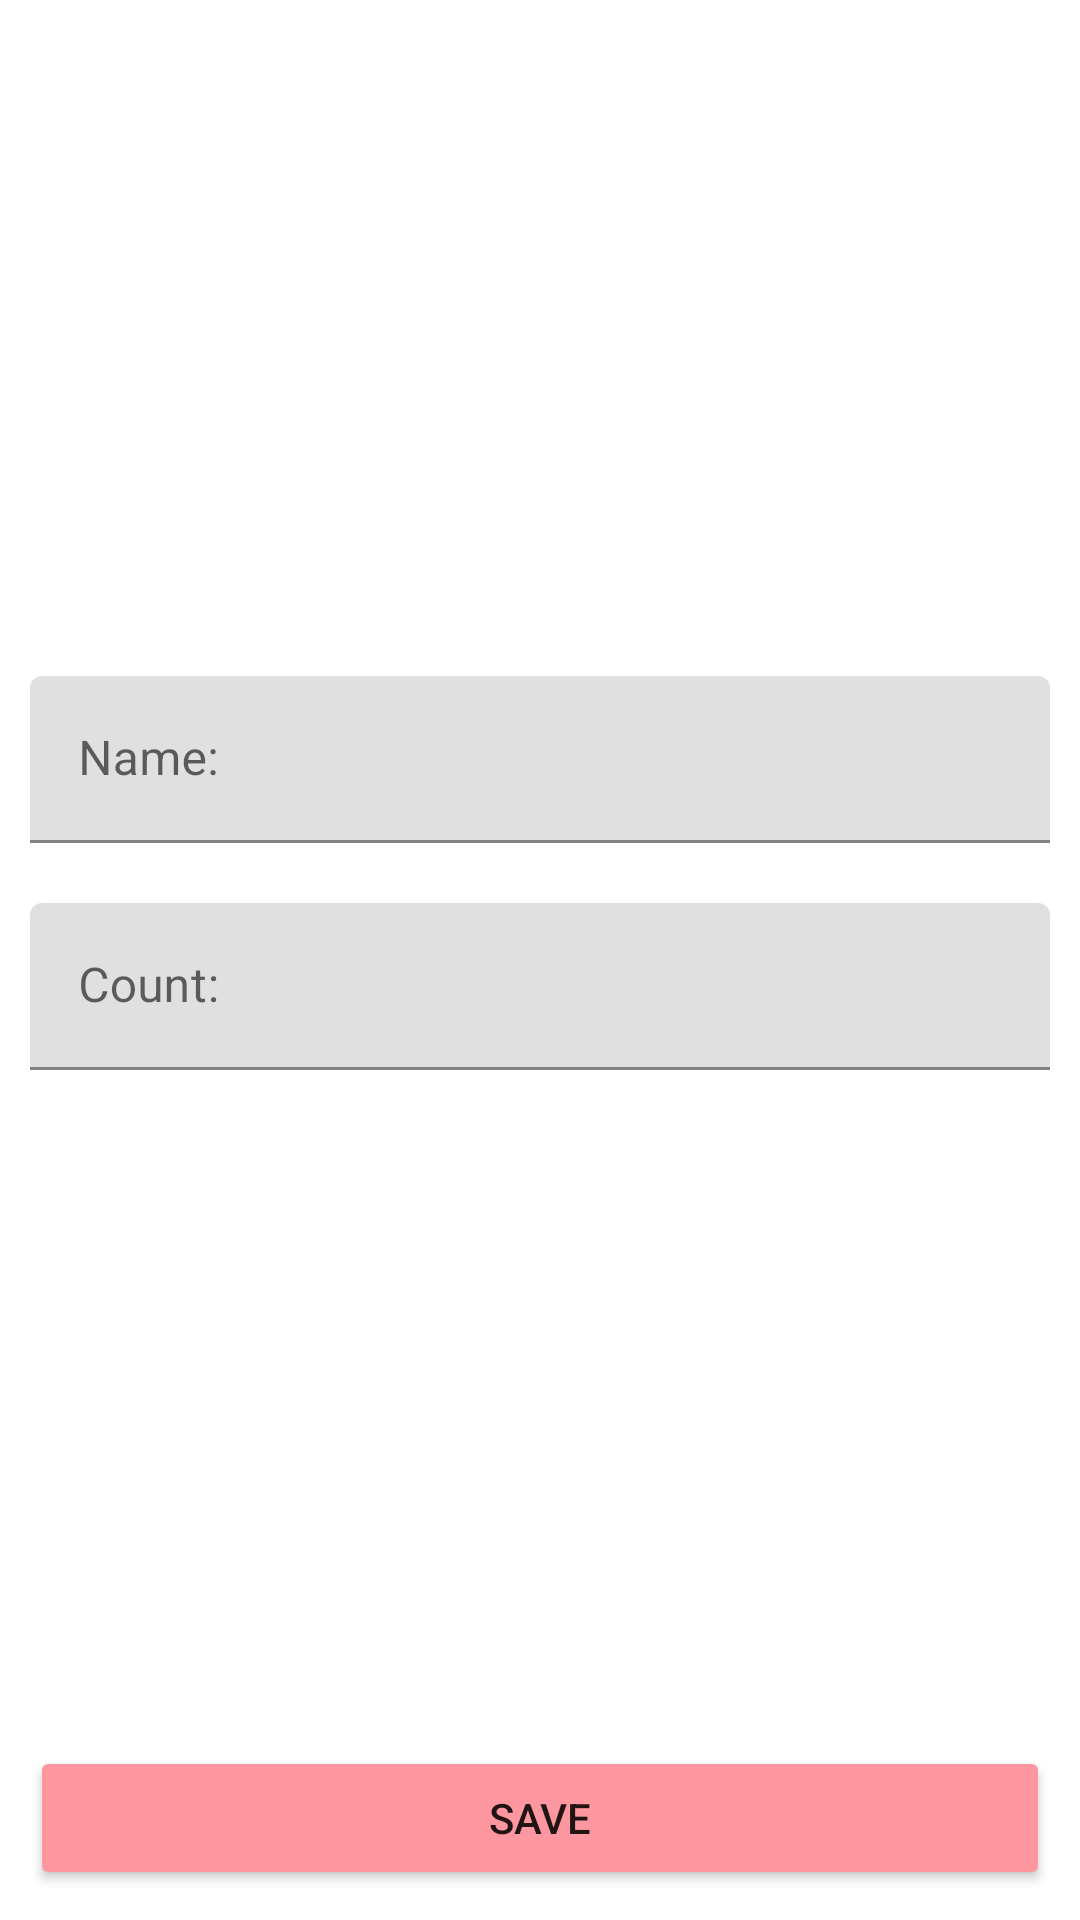

Reconstruct the res/layout file that produces this screen, plus the resources it refers to.
<!-- AndroidManifest.xml: application theme Theme.EducationCandies -->
<!-- res/layout/activity_film_item.xml -->
<?xml version="1.0" encoding="utf-8"?>
<androidx.constraintlayout.widget.ConstraintLayout xmlns:android="http://schemas.android.com/apk/res/android"
    xmlns:app="http://schemas.android.com/apk/res-auto"
    android:layout_width="match_parent"
    android:layout_height="match_parent">

    <com.google.android.material.textfield.TextInputLayout
        android:id="@+id/nameTil"
        android:layout_width="0dp"
        android:layout_height="wrap_content"
        android:layout_margin="10dp"
        app:layout_constraintBottom_toTopOf="@id/countTil"
        app:layout_constraintEnd_toEndOf="parent"
        app:layout_constraintStart_toStartOf="parent"
        app:layout_constraintTop_toTopOf="parent"
        app:layout_constraintVertical_chainStyle="packed">

        <com.google.android.material.textfield.TextInputEditText
            android:id="@+id/nameTied"
            android:layout_width="match_parent"
            android:layout_height="wrap_content"
            android:hint="Name:"
            android:inputType="textCapWords" />
    </com.google.android.material.textfield.TextInputLayout>

    <com.google.android.material.textfield.TextInputLayout
        android:id="@+id/countTil"
        android:layout_width="0dp"
        android:layout_height="wrap_content"
        android:layout_margin="10dp"
        app:layout_constraintBottom_toTopOf="@id/saveBtn"
        app:layout_constraintEnd_toEndOf="parent"
        app:layout_constraintStart_toStartOf="parent"
        app:layout_constraintTop_toBottomOf="@id/nameTil"
        app:layout_constraintVertical_chainStyle="packed">

        <com.google.android.material.textfield.TextInputEditText
            android:id="@+id/countTied"
            android:layout_width="match_parent"
            android:layout_height="wrap_content"
            android:hint="Count:"
            android:inputType="number" />
    </com.google.android.material.textfield.TextInputLayout>

    <Button
        android:id="@+id/saveBtn"
        android:layout_width="0dp"
        android:layout_height="wrap_content"
        android:layout_margin="10dp"
        android:text="Save"
        app:backgroundTint="@color/pink"
        app:layout_constraintBottom_toBottomOf="parent"
        app:layout_constraintEnd_toEndOf="parent"
        app:layout_constraintStart_toStartOf="parent" />

</androidx.constraintlayout.widget.ConstraintLayout>
<!-- resources referenced by this layout -->
<resources>
  <color name="pink">#FF97A0</color>
  <style name="Theme.EducationCandies" parent="Theme.MaterialComponents.DayNight.DarkActionBar">
          
          <item name="colorPrimary">@color/purple_500</item>
          <item name="colorPrimaryVariant">@color/purple_700</item>
          <item name="colorOnPrimary">@color/white</item>
          
          <item name="colorSecondary">@color/teal_200</item>
          <item name="colorSecondaryVariant">@color/teal_700</item>
          <item name="colorOnSecondary">@color/black</item>
          
          <item name="android:statusBarColor" tools:targetApi="l">?attr/colorPrimaryVariant</item>
          
      </style>
  <color name="purple_500">#FF6200EE</color>
  <color name="purple_700">#FF3700B3</color>
  <color name="white">#FFFFFFFF</color>
  <color name="teal_200">#FF03DAC5</color>
  <color name="teal_700">#FF018786</color>
  <color name="black">#FF000000</color>
</resources>
